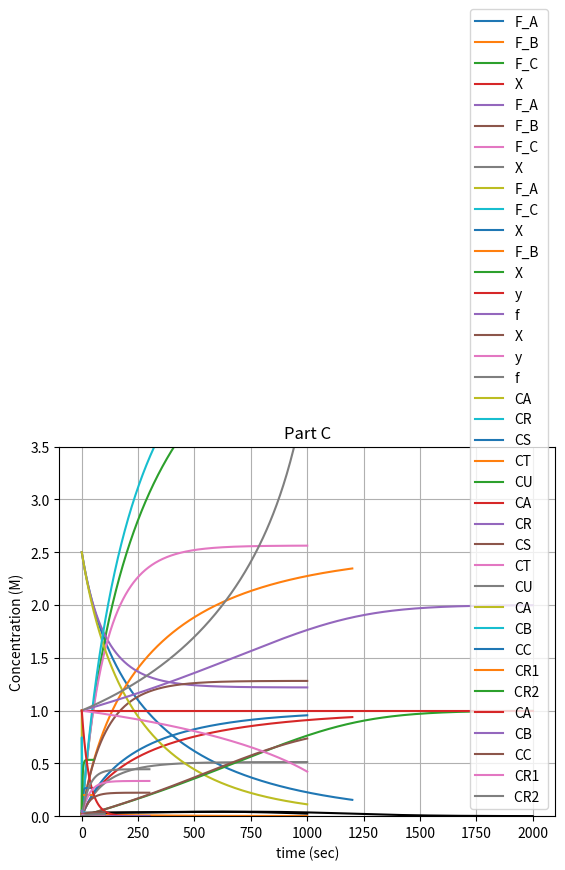

Python code for this plot:
#!/usr/bin/env python
# coding: utf-8

# In[2]:


import numpy as np
import matplotlib.pyplot as plt
from scipy.integrate import odeint


# In[60]:


#Initial Conditions
Fao=2.5
Fbo=0
Fco=0
inivalues=[Fao,Fbo,Fco]

#Parameters
k = 0.0442784555801
T=400
Pao =10
R = 0.08206
c_To=Pao/(0.08206*T)  #total concentration


def pfr(z,V):  
    [Fa,Fb,Fc]=z #assignment of dependent variables to convenient variable names
    
    #Stoichiometry
    
    Ft=(Fa+Fb+Fc) #Total molar flowrate
    Ca=c_To*(Fa/Ft)
    Cb=c_To*(Fb/Ft)
    Cc=c_To*(Fc/Ft)
   
   #Rate
    ra = -k*Ca
    rb = -ra
    rc = -2*ra
    
    #MB
    dFadV = ra 
    dFbdV = rb 
    dFcdV = rc
    
    return dFadV, dFbdV, dFcdV


Vspan = np.linspace(0,1200,1500) # independent variable array: 200 pts from V=0 to V=500
solver = odeint(pfr,inivalues,Vspan) # solver output has format [X,y]


# Plot results
plt.plot(Vspan,solver[:,0], label='F_A')
plt.plot(Vspan,solver[:,1], label='F_B')
plt.plot(Vspan,solver[:,2], label='F_C')

plt.xlabel('V (L)')
plt.ylabel('X and Flowrates (mol/Min)')

plt.title('Problem 3')


X_target=solver[:,0]
X=[]
for i in range(1500):
    X.append((2.5-X_target[i])/2.5) #(intial-final)/initial
plt.plot(Vspan, X, label='X')
plt.grid(True)
plt.legend(loc = 'best')
plt.show()

Vol=np.interp(0.9,X,Vspan)
index=int(Vol) #integer form of the Volume at which 90% conversion happens

A=np.array(solver[:,0])
B=np.array(solver[:,1])
C=np.array(solver[:,2])
print (A[index])#Flowrate of A at 90% conv.
print (B[index])#flowrate of A at 90% conv.
print (C[index])#flowrate of A at 90% conv.

Ftotal=A[index]+B[index]+C[index]
SpaceTime= Vol/Ftotal

print("Volume needed for 90% conversion is {:.2f} L. SpaceTime needed for 90% conversion is {:.2f} min".format(Vol,SpaceTime))


# In[77]:


#4a

#Initial conditions 
Fao=2.5 #[mol/min]
Fbo=0
Fco=0
inivalues=[Fao,Fbo,Fco]
#Parameters
T=400
P_ao=10 
R=0.08206
kc=0.08*60 #MTC
k = 0.0442784555801 #same as in Problem 3


def memreact(z,V):  
    c_To=P_ao/(R*T) #total concentration   
    Kc=0.025   
    [Fa,Fb,Fc]=z 
    
    #Stoichiometry
    Ft=Fa+Fb+Fc 
    ca=c_To*Fa/Ft
    cb=c_To*Fb/Ft
    cc=c_To*Fc/Ft
   
    #rate laws
    ra = -k*(ca-cb*(cc**2)/Kc)
    rb = -ra
    rc = -2*ra
    
    #MB
    dFadV = ra 
    dFbdV = rb 
    dFcdV = rc
    
    return dFadV, dFbdV, dFcdV

Vspan = np.linspace(0,1000,1500) 
solver = odeint(memreact,inivalues,Vspan) 
# Plot results
plt.plot(Vspan,solver[:,0], label='F_A')
plt.plot(Vspan,solver[:,1], label='F_B')
plt.plot(Vspan,solver[:,2], label='F_C')
plt.xlabel('V (L)')
plt.ylabel('Molar Flowrates (mol/min)')
plt.title('Problem 4(a and b)')


Xout=(Fao-solver[-1,0])/Fao #get's final value
print('Maximum Conversion (Xe) = {:.2f}'.format((Xout)))
X_target=solver[:,0]
X=[]
for i in range(1500):
    X.append((2.5-X_target[i])/2.5)
plt.plot(Vspan, X, label='X')
plt.grid(True)
plt.legend(loc = 'best')
plt.show()
 
#4b

conv90=np.interp(Xout*0.9,X,Vspan)
print('The volume needed for 90% of the maximum conversion is = {:.1f} L.'.format(conv90))


# In[78]:


#4c

#Initial conditions 
Fao=2.5 #[mol/min]
Fbo=0
Fco=0
inivalues=[Fao,Fbo,Fco]
#Parameters
T=400
P_ao=10 
R=0.08206
kc=0.08*60 #MTC
k = 0.0442784555801 #same as in Problem 3


def memreact(z,V):  
    c_To=P_ao/(R*T) #total concentration   
    Kc=0.025   
    [Fa,Fb,Fc]=z 
    
    #Stoichiometry
    Ft=Fa+Fb+Fc 
    ca=c_To*Fa/Ft
    cb=c_To*Fb/Ft
    cc=c_To*Fc/Ft
   
    #rate laws
    ra = -k*(ca-cb*(cc**2)/Kc)
    rb = -ra
    rc = -2*ra
    #MB
    dFadV = ra 
    dFbdV = rb - kc*cb
    dFcdV = rc
    
    return dFadV, dFbdV, dFcdV

# Setup ODE solver    
Vspan = np.linspace(0,1000,1500) # independent variable array: 200 pts from V=0 to V=500
solver = odeint(memreact,inivalues,Vspan) # solver output has format [X,y]
#print(solver)

# Plot results
plt.plot(Vspan,solver[:,0], label='F_A')
plt.plot(Vspan,solver[:,2], label='F_C')
plt.xlabel('V (L)')
plt.ylabel('Molar Flowrates (mol/min)')
plt.title('Problem 4c (TBPO and Acetone)')


Xout=(Fao-solver[-1,0])/Fao #(initial-final)/initial
print('At reactor outlet, X_A ={:.2f}'.format((Xout)))
X_target=solver[:,0]
X=[]
for i in range(1500):
    X.append((2.5-X_target[i])/2.5)
plt.plot(Vspan, X, label='X')
plt.grid(True)
plt.legend(loc = 'best')
plt.show()
conv80= np.interp(0.8,X,Vspan)
print('The volume needed for reaching 90% of the maximum conversion is',conv80,'L') 


      


# In[79]:


plt.plot(Vspan,solver[:,1], label='F_B')
plt.xlabel('V (L)')
plt.ylabel('Molar Flowrates (mol/min)')
plt.legend(loc = 'best')
plt.title('Problem 4c (ethane)')
plt.grid(True)
plt.show()


# In[24]:


print('Maximum Flow rate of TBPO = {:.1f} mol/min.'.format(np.max(solver[:,0])))
print('Maximum Flow rate of Ethane = {:.4f} mol/min.'.format(np.max(solver[:,1])))
print('Maximum Flow rate of Acetone = {:.1f} mol/min.'.format(np.max(solver[:,2])))


# The maximum flow rate of TBPO (A) happens at the very beginning which is to be expected, as it will decrease as volume increases. The opposite is true for Acetone, having it's maximum flow rate be at the very end of the 1000 L process,  as it's Rate increase with volume. The oddity is with ethane, and that is because of the mass transfer coefficient. The permeability makes the ethane diffuse out of the reactor, so it's flowrate decreases once the mass of the ethane is big enough to have it's MTC play a large role, ie, after 0.0221 mol/min

# In[3]:


#2a

#Define all parameters
T = 680 
Fao = 50
Pao = 10
R = 0.08206 
Cao = Pao/(R*T) 
KBu=0.32
k = 0.054 
alpha = 0.000 
Wspan = [0,2000]
inivalues=[0,1.0] 

# Set up the differenial equations
def pbr(z,V):  
    [X,y]=z 
    
    ca = Cao*(1 - X)/(1 + X) #stoichiometry
    Pa=ca*R*T
    neg_ra = (k*Pa)/((1+KBu*Pa)**2) #rate law
    
    #ODEs:
    dXdW = neg_ra/Fao  
    dydW = -(alpha*(1+X))/(2*y) #Ergun equation
    return dXdW, dydW

# Setup ODE solver    
V = np.linspace(Wspan[0],Wspan[1],200) 
solver = odeint(pbr,inivalues,V) 
X=solver[:,0]
y=solver[:,1]
f=(1+X)/y #Calculate f for each element in X and y vectors

# Plot results
plt.plot(V,X, label='X')
plt.plot(V,y, label='y')
plt.plot(V,f, label='f')
plt.xlabel('W (kg)')
plt.ylabel('X, y, f')
plt.title('Part A')
plt.legend(loc = 'upper left')
plt.grid(True)
plt.ylim(0,3.5)
plt.show()

#From X vs. W, find W required for 80% conversion
V_requirement=np.interp(0.8,X,V)
print('Reactor reaches a conversion of X = 80% at W =',str(V_requirement),'kg')


# In[4]:


ca = Cao*(1 - X)/(1 + X) #stoichiometry
Pa=ca*R*T
neg_ra = (k*Pa)/((1+KBu*Pa)**2) #rate law


plt.plot(V,neg_ra,'black')
plt.xlabel('W (kg)')
plt.title('Part A')
plt.ylabel('Rate (mol/L-hr)')
plt.grid(True)
plt.show()


# In[5]:


#2c

#Define all parameters
T = 680 
Fao = 50
Pao = 10
R = 0.08206
Cao = Pao/(R*T) 
KBu=0.32 
k = 0.054 
alpha = 0.0006 
Vspan = [0,1000]
inivalues=[0,1.0] 

# Set up the differenial equations
def pbr2(z,V):  
    [X,y]=z 
    
    ca = (Cao*(1 - X)/(1 + X))*y #stoichiometry
    Pa=ca*R*T
    neg_ra = (k*Pa)/((1+KBu*Pa)**2) #rate law
    
    #ODEs:
    dXdV = neg_ra/Fao  #mole balance
    dydV = -(alpha*(1+X))/(2*y) #Ergun equation
    return dXdV, dydV

# Setup ODE solver    
V = np.linspace(Vspan[0],Vspan[1],200) # independent variable array, increment 1
solver = odeint(pbr2,inivalues,V) # solver has format [X,y]

X=solver[:,0]
y=solver[:,1]
f=(1+X)/y #Calculate f for each element in X and y vectors

# Plot results
plt.plot(V,X, label='X')
plt.plot(V,y, label='y')
plt.plot(V,f, label='f')
plt.xlabel('W (kg)')
plt.ylabel('X, y, f')
plt.legend(loc = 'upper left')
plt.grid(True)
plt.title('Part C')
plt.ylim(0,3.5)
plt.show()

#From X vs. W, find W required for 70% conversion
V_requirement=np.interp(0.7,X,V)
print('Reactor reaches a conversion of X = 70% at W =',str(V_requirement),'kg')


# In[6]:


ca = (Cao*(1 - X)/(1 + X))*y #stoichiometry
Pa=ca*R*T
neg_ra = (k*Pa)/((1+KBu*Pa)**2) #rate law


plt.plot(V,neg_ra,'black')
plt.xlabel('W (kg)')
plt.ylabel('Rate (mol/L-hr)')
plt.title('Part C')
plt.grid(True)
plt.show()


# In[7]:


#Define all parameters
Cao=1
Cro=0
Cso=0
Cto=0
Cuo=0


k1=40
k2=10
k3=0.1
k4=.2



inivalues=[Cao,Cro,Cso,Cto,Cuo] 


# Set up the differenial equations
def pfr(z,t):  
    [Ca,Cr,Cs,Ct,Cu]=z #assignment of dependent variables to convenient variable names
    
    r1a=-k1*Ca
    r1b=-k2*Ca
    r1r=-k3*Cr
    r2r=-k4*Cr
     
    
    ra=r1a+r1b
    rr=-r1a+r2r+r1r
    rt=-r1b
    rs=-r1r
    ru=-r2r
    
    dCadt=ra
    dCrdt=rr
    dCtdt=rt
    dCsdt=rs
    dCudt=ru
    
    return dCadt, dCrdt, dCsdt,dCtdt, dCudt


T = np.linspace(0,50,200) # independent variable array, increment 1
solver = odeint(pfr,inivalues,T) # solver has format [X,y]

CA=solver[:,0]
CR=solver[:,1]
CS=solver[:,2]
CT=solver[:,3]
CU=solver[:,4]


# Plot results
plt.plot(T, CA, label='CA')
plt.plot(T,CR, label='CR')
plt.plot(T,CS, label='CS')
plt.plot(T,CT, label='CT')
plt.plot(T,CU, label='CU')



plt.xlabel('time (sec)')
plt.ylabel('Concentration (M)')
plt.legend(loc = 'best')
plt.grid(True)
plt.show()

time=np.interp(0.2,CS,T) 
print(time)
A_Final= np.interp(time,T,CA)
R_Final= np.interp(time,T,CR)
S_Final= np.interp(time,T,CS)
T_Final= np.interp(time,T,CT)
U_Final= np.interp(time,T,CU)

print("Final Concentration of A is {:.3f} M".format(A_Final))
print("Final Concentration of R is {:.3f} M".format(R_Final))
print("Final Concentration of S is {:.3f} M".format(S_Final))
print("Final Concentration of T is {:.3f} M".format(T_Final))
print("Final Concentration of U is {:.3f} M".format(U_Final))
#arg=np.argmax(CB)
#time=T[arg]
#vo=V/time

#print(MaxB)

#From X vs. W, find W required for 50% conversion
#V_requirement=np.interp(0.7,X,V)
#print('Reactor reaches a conversion of X = 70% at W =',str(V_requirement),'kg')


# In[8]:


#Define all parameters
Cao=1
Cro=0
Cso=0
Cto=0
Cuo=0


k1=0.02
k2=.01
k3=10
k4=20



inivalues=[Cao,Cro,Cso,Cto,Cuo] 


# Set up the differenial equations
def pfr(z,t):  
    [Ca,Cr,Cs,Ct,Cu]=z #assignment of dependent variables to convenient variable names
    
    r1a=-k1*Ca
    r1b=-k2*Ca
    r1r=-k3*Cr
    r2r=-k4*Cr
     
    
    ra=r1a+r1b
    rr=-r1a+r2r+r1r
    rt=-r1b
    rs=-r1r
    ru=-r2r
    
    dCadt=ra
    dCrdt=rr
    dCtdt=rt
    dCsdt=rs
    dCudt=ru
    
    return dCadt, dCrdt, dCsdt,dCtdt, dCudt


T = np.linspace(0,300,200) # independent variable array, increment 1
solver = odeint(pfr,inivalues,T) # solver has format [X,y]

CA=solver[:,0]
CR=solver[:,1]
CS=solver[:,2]
CT=solver[:,3]
CU=solver[:,4]


# Plot results
plt.plot(T, CA, label='CA')
plt.plot(T,CR, label='CR')
plt.plot(T,CS, label='CS')
plt.plot(T,CT, label='CT')
plt.plot(T,CU, label='CU')



plt.xlabel('time (sec)')
plt.ylabel('Concentration (M)')
plt.legend(loc = 'best')
plt.grid(True)
plt.show()

time=np.interp(0.2,CS,T) 
print(time)
A_Final= np.interp(time,T,CA)
R_Final= np.interp(time,T,CR)
S_Final= np.interp(time,T,CS)
T_Final= np.interp(time,T,CT)
U_Final= np.interp(time,T,CU)

print("Final Concentration of A is {:.3f} M".format(A_Final))
print("Final Concentration of R is {:.3f} M".format(R_Final))
print("Final Concentration of S is {:.3f} M".format(S_Final))
print("Final Concentration of T is {:.3f} M".format(T_Final))
print("Final Concentration of U is {:.3f} M".format(U_Final))


#arg=np.argmax(CB)
#time=T[arg]
#vo=V/time

#print(MaxB)

#From X vs. W, find W required for 50% conversion
#V_requirement=np.interp(0.7,X,V)
#print('Reactor reaches a conversion of X = 70% at W =',str(V_requirement),'kg')


# In[9]:


#Define all parameters
Cao=0.018
Cbo=0.05
Cco=0
Cr1o=0
Cr2o=0

R=1.98588
T=80+273
k1=(4.87*10**6)*np.exp(-10080/(R*T))
k2=(3.49*10**3)*np.exp(-5965/(R*T))

L=6*12 #in
A=((1.25**2)/4)*np.pi
V=L*A #in^3
V=V/61.0237#L



inivalues=[Cao,Cbo,Cco,Cr1o,Cr2o] 


# Set up the differenial equations
def pfr(z,t):  
    [Ca,Cb,Cc,Cr1,Cr2]=z #assignment of dependent variables to convenient variable names
    
    r1a=-k1*Ca*Cb
    r2b=-k2*Cr1*Cb
    
    ra=r1a
    rb=r1a+r2b
    rc=-r1a-r2b
    rR1=-r1a+r2b
    rR2=-r2b
    
    dCadt=ra
    dCbdt=rb
    dCcdt=rc
    dcR1dt=rR1
    dcR2dt=rR2
    
    return dCadt, dCbdt, dCcdt, dcR1dt, dcR2dt

# Setup ODE solver    
T = np.linspace(0,100,200) # independent variable array, increment 1
solver = odeint(pfr,inivalues,T) # solver has format [X,y]

CA=solver[:,0]
CB=solver[:,1]
CC=solver[:,2]
CR1=solver[:,3]
CR2=solver[:,4]

# Plot results
plt.plot(T, CA, label='CA')
plt.plot(T,CB, label='CB')
plt.plot(T,CC, label='CC')
plt.plot(T,CR1, label='CR1')
plt.plot(T,CR2, label='CR2 ')

plt.xlabel('time (sec)')
plt.ylabel('Concentration (M)')
plt.legend(loc = 'best')
plt.grid(True)
plt.show()

MaxR1= np.max(CR1)
arg=np.argmax(CR1)
time=T[arg]
vo=V/time

print("A) The Flowrate that maximizes R1 is {:.4f} L/s".format(vo))
print("B) The Maximum effluent Concentration of R1 is {:.4f} mol/L".format(MaxR1))

#From X vs. W, find W required for 50% conversion
#V_requirement=np.interp(0.7,X,V)
#print('Reactor reaches a conversion of X = 70% at W =',str(V_requirement),'kg')


# In[10]:


#Define all parameters
Cao=0.018
Cbo=0.05
Cco=0
Cr1o=0
Cr2o=0

R=1.98588
T=120+273
k1=(4.87*10**6)*np.exp(-10080/(R*T))
k2=(3.49*10**3)*np.exp(-5965/(R*T))

L=6*12 #in
A=((1.25**2)/4)*np.pi
V=L*A #in^3
V=V/61.0237#L



inivalues=[Cao,Cbo,Cco,Cr1o,Cr2o] 


# Set up the differenial equations
def pfr(z,t):  
    [Ca,Cb,Cc,Cr1,Cr2]=z #assignment of dependent variables to convenient variable names
    
    r1a=-k1*Ca*Cb
    r2b=-k2*Cr1*Cb
    
    ra=r1a
    rb=r1a+r2b
    rc=-r1a-r2b
    rR1=-r1a+r2b
    rR2=-r2b
    
    dCadt=ra
    dCbdt=rb
    dCcdt=rc
    dcR1dt=rR1
    dcR2dt=rR2
    
    return dCadt, dCbdt, dCcdt, dcR1dt, dcR2dt

# Setup ODE solver    
T = np.linspace(0,100,200) # independent variable array, increment 1
solver = odeint(pfr,inivalues,T) # solver has format [X,y]

CA=solver[:,0]
CB=solver[:,1]
CC=solver[:,2]
CR1=solver[:,3]
CR2=solver[:,4]

# Plot results
plt.plot(T, CA, label='CA')
plt.plot(T,CB, label='CB')
plt.plot(T,CC, label='CC')
plt.plot(T,CR1, label='CR1')
plt.plot(T,CR2, label='CR2 ')

plt.xlabel('time (sec)')
plt.ylabel('Concentration (M)')
plt.legend(loc = 'best')
plt.grid(True)
plt.show()

MaxR1= np.max(CR1)
arg=np.argmax(CR1)
time=T[arg]
vo=V/time

print("At 120 degrees Celsius,the Maximum effluent Concentration of R1 is {:.4f} M and the Flowrate that maximizes R1 is {:.4f} L/s ".format(MaxR1,vo))
print("So increasing temperature will increase yield, but you will also need to increase the flowrate ")


# In[ ]:




